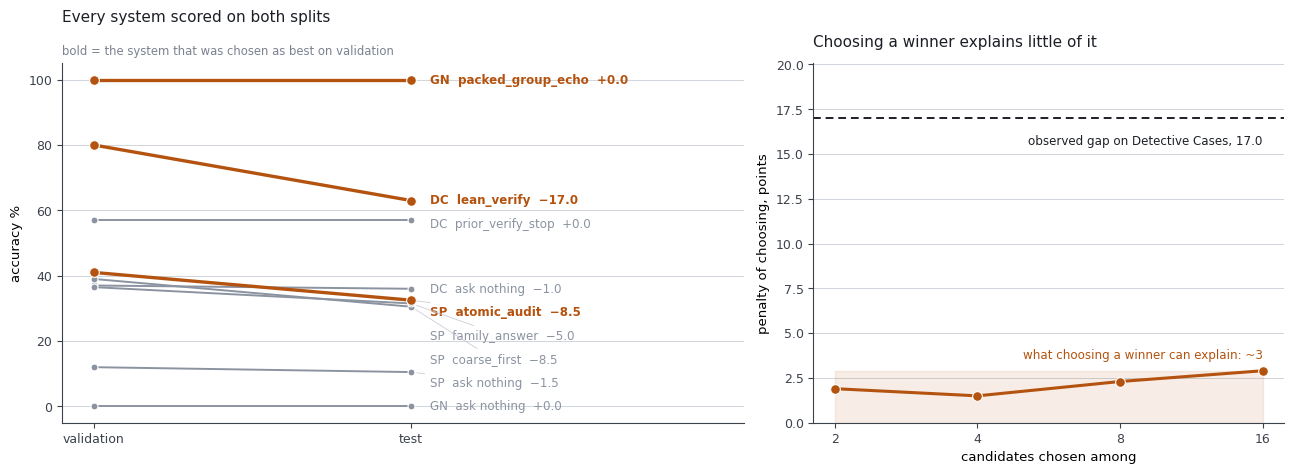

Python code for this plot: (Note: this script raises an exception after producing the figure.)
"""Two views of the generalisation gap.

Left: every system we scored on both splits, as a line from its validation score to its test
score. The systems that were *picked* on validation fall; the anchor and the frontier member that
was never first do not. That contrast is the evidence, not the drop on its own.

Right: how much of the drop the act of picking can account for. Splitting the validation episodes
in half, choosing the best system on one half and reading it off the other, gives the penalty of
argmax alone -- and it grows with the number of candidates you choose among. On Detective Cases
it reaches about 3 points against an observed gap of 17, so argmax is not the explanation: what
is left is the proposer having read the development episodes for five rounds while writing the
code.

    SLIDES=1 python meta/tools/plot_overfitting.py figures/
"""
from __future__ import annotations
import os, sys
from pathlib import Path

import matplotlib
matplotlib.use("Agg")
import matplotlib.pyplot as plt

SLIDES = os.environ.get("SLIDES") == "1"
if SLIDES:
    ACC, DOM, RULE, MUTE, INK = "#990000", "#8A8A8A", "#CFCFCF", "#555555", "#1D1D1D"
    FAM = ["Georgia", "Times New Roman", "DejaVu Serif"]; FAMKEY = "serif"
else:
    ACC, DOM, RULE, MUTE, INK = "#b4530f", "#8b93a1", "#c9ced6", "#7b8290", "#1c1f26"
    FAM = ["Helvetica Neue", "Helvetica", "Arial", "DejaVu Sans"]; FAMKEY = "sans-serif"

plt.rcParams.update({
    "font.family": FAMKEY, ("font." + FAMKEY): FAM,
    "font.size": 12 if SLIDES else 9.5,
    "axes.labelsize": 12 if SLIDES else 9.5,
    "xtick.labelsize": 11 if SLIDES else 9, "ytick.labelsize": 11 if SLIDES else 9,
    "axes.spines.top": False, "axes.spines.right": False,
    "axes.edgecolor": "#3c424c", "xtick.color": "#3c424c", "ytick.color": "#3c424c",
    "figure.dpi": 220, "savefig.dpi": 220,
})

# (task, system, validation, test, was it the system selected as best on validation)
ROWS = [
    ("GN", "packed_group_echo", 100.0, 100.0, True),
    ("GN", "ask nothing",         0.0,   0.0, False),
    ("DC", "lean_verify",        80.0,  63.0, True),
    ("DC", "prior_verify_stop",  57.0,  57.0, False),
    ("DC", "ask nothing",        37.0,  36.0, False),
    ("SP", "atomic_audit",       41.0,  32.5, True),
    ("SP", "coarse_first",       39.0,  30.5, False),
    ("SP", "family_answer",      36.5,  31.5, False),
    ("SP", "ask nothing",        12.0,  10.5, False),
]
# half-split argmax penalty on Detective Cases, by how many candidates are chosen among
POOL = [(2, 1.9), (4, 1.5), (8, 2.3), (16, 2.9)]
OBSERVED_DC_GAP = 17.0

fig, (a1, a2) = plt.subplots(1, 2, figsize=(13.0, 4.8),
                             gridspec_kw={"width_ratios": [1.45, 1]})

for task, name, v, t, picked in ROWS:
    c = ACC if picked else DOM
    a1.plot([0, 1], [v, t], color=c, lw=2.4 if picked else 1.4,
            marker="o", ms=7 if picked else 5,
            mfc=c, mec="white", mew=.8, zorder=3 if picked else 2)

# The right-hand labels are what the reader actually reads, and four of these systems land within
# five points of each other, so they are spread by hand: sorted by their value, then pushed apart
# to a minimum spacing, with a leader back to the endpoint.
lab = sorted(ROWS, key=lambda r: -r[3])
span = max(r[2] for r in ROWS) - min(r[3] for r in ROWS)
gap = span * 0.072
ys = []
for _, _, _, t, _ in lab:
    y = t if not ys else min(t, ys[-1] - gap)
    ys.append(y)
for (task, name, v, t, picked), y in zip(lab, ys):
    c = ACC if picked else DOM
    a1.annotate("%s  %s  %s%.1f" % (task, name, "−" if t < v else "+", abs(v - t)),
                (1, t), xytext=(1.06, y), textcoords="data",
                va="center", fontsize=11 if SLIDES else 8.6, color=c,
                fontweight="bold" if picked else "normal",
                arrowprops=dict(arrowstyle="-", lw=.6, color=RULE,
                                shrinkA=2, shrinkB=4) if abs(y - t) > gap * .35 else None)

a1.set_xlim(-0.1, 2.05); a1.set_xticks([0, 1])
a1.set_xticklabels(["validation", "test"])
a1.set_ylabel("accuracy %")
a1.set_title("Every system scored on both splits", loc="left", pad=30,
             fontsize=14 if SLIDES else 11, color=INK)
a1.grid(axis="y", color=RULE, lw=.6); a1.set_axisbelow(True)
a1.text(0.0, 1.015, "bold = the system that was chosen as best on validation",
        transform=a1.transAxes, fontsize=10.5 if SLIDES else 8.4, color=MUTE, va="bottom")

ks = [k for k, _ in POOL]; ps = [p for _, p in POOL]
a2.plot(ks, ps, color=ACC, lw=2.2, marker="o", ms=7, mfc=ACC, mec="white", mew=.8, zorder=3)
a2.axhline(OBSERVED_DC_GAP, color=INK, lw=1.4, ls=(0, (4, 2.5)), zorder=2)
a2.text(16, OBSERVED_DC_GAP - 0.9, "observed gap on Detective Cases, 17.0",
        ha="right", va="top", fontsize=11 if SLIDES else 8.6, color=INK)
a2.fill_between([min(ks), max(ks)], 0, ps[-1], color=ACC, alpha=.10, zorder=1)
a2.text(max(ks), ps[-1] + 0.7, "what choosing a winner can explain: ~3",
        ha="right", fontsize=11 if SLIDES else 8.6, color=ACC)
a2.set_xscale("log", base=2); a2.set_xticks(ks); a2.set_xticklabels([str(k) for k in ks])
a2.set_xlabel("candidates chosen among")
a2.set_ylabel("penalty of choosing, points")
a2.set_ylim(0, OBSERVED_DC_GAP * 1.18)
a2.set_title("Choosing a winner explains little of it", loc="left", pad=12,
             fontsize=14 if SLIDES else 11, color=INK)
a2.grid(axis="y", color=RULE, lw=.6); a2.set_axisbelow(True)

fig.tight_layout(pad=1.0)
out = Path(sys.argv[1] if len(sys.argv) > 1 else "figures")
tag = "_bw" if SLIDES else ""
for ext in ("png", "pdf"):
    fig.savefig(out / f"overfitting{tag}.{ext}", bbox_inches="tight", facecolor="white")
print("  overfitting%s.png / .pdf" % tag)
